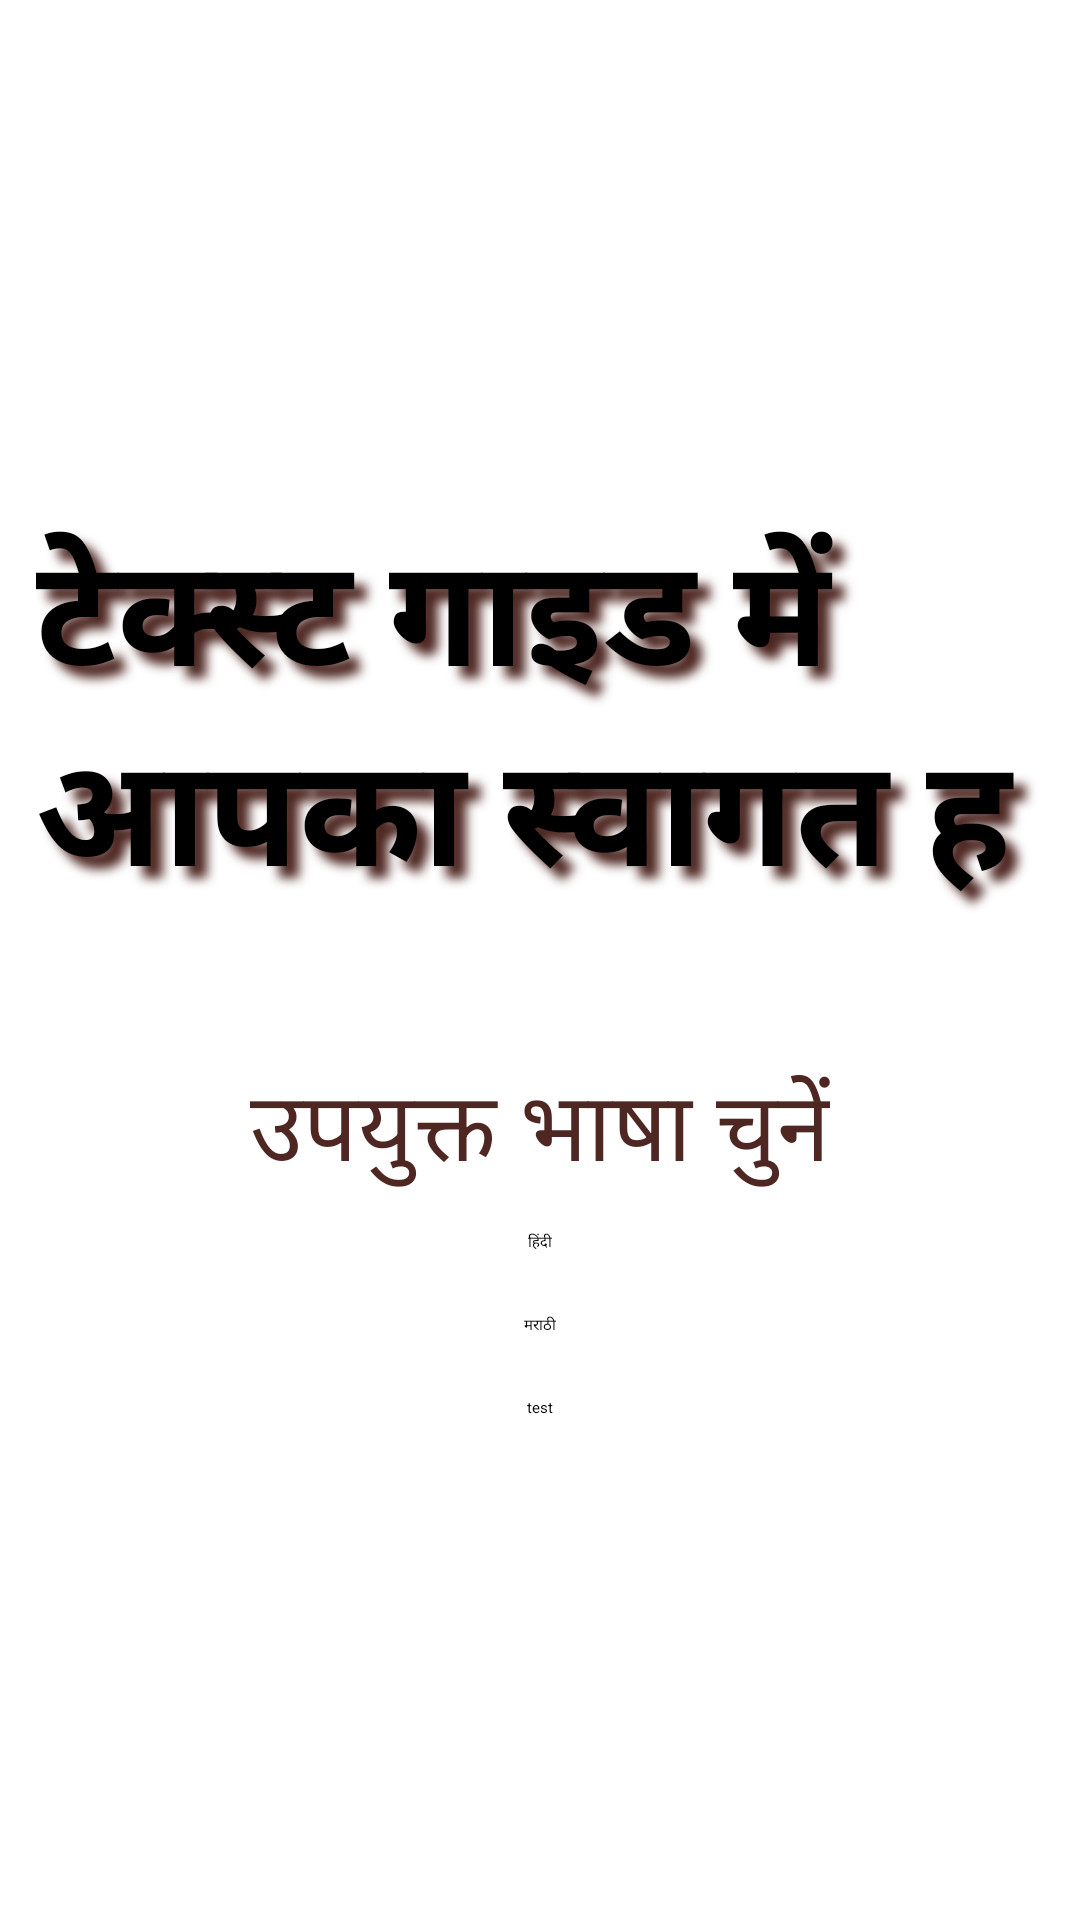

Produce the Android XML layout that renders to this screen, including the resource entries it uses.
<!-- AndroidManifest.xml: application theme Theme.ImageToTextNo2 -->
<!-- res/layout/activity_main.xml -->
<?xml version="1.0" encoding="utf-8"?>
<LinearLayout xmlns:android="http://schemas.android.com/apk/res/android"
    android:layout_width="match_parent"
    android:layout_height="wrap_content"
    xmlns:app="http://schemas.android.com/apk/res-auto"
    android:gravity="center"
    android:background="@drawable/background"
    android:orientation="vertical">

        <TextView
            android:layout_width="wrap_content"
            android:layout_height="wrap_content"
            android:layout_gravity="center"
            android:text="टेक्स्ट गाइड में आपका स्वागत ह"
            android:textSize="50sp"
            android:padding="12dp"
            android:shadowColor="#4e2722"
            android:shadowDx="12"
            android:shadowDy="12"
            android:shadowRadius="8"
            android:textStyle="bold"
            android:id="@+id/welcometext"
            />


        <TextView
            android:id="@+id/selecttext"
            android:layout_width="wrap_content"
            android:layout_height="wrap_content"
            android:text="उपयुक्त भाषा चुनें"
            android:textSize="32sp"
            android:textColor="#4e2722"
            app:layout_constraintLeft_toLeftOf="parent"
            app:layout_constraintRight_toRightOf="parent"
            app:layout_constraintTop_toTopOf="parent"
            android:layout_marginTop="32dp"/>

        <Button
            android:layout_width="wrap_content"
            android:layout_height="wrap_content"
            android:layout_margin="10sp"
            android:id="@+id/buttonhindi"
            android:gravity="center"
            android:text="हिंदी" />

        <Button
            android:layout_width="wrap_content"
            android:layout_height="wrap_content"
            android:layout_margin="10sp"
            android:id="@+id/buttonmarathi"
            android:gravity="center"
            android:text="मराठी" />



    <Button
        android:layout_width="wrap_content"
        android:layout_height="wrap_content"
        android:layout_margin="10sp"
        android:id="@+id/testButton"
        android:gravity="center"
        android:text="test" />
    </LinearLayout>
<!-- resources referenced by this layout -->
<resources>
  <style name="Theme.ImageToTextNo2" parent="Theme.MaterialComponents.DayNight.NoActionBar">
          
          <item name="colorPrimary">@color/purple_200</item>
          <item name="colorPrimaryVariant">@color/purple_700</item>
          <item name="colorOnPrimary">@color/black</item>
          
          <item name="colorSecondary">@color/teal_200</item>
          <item name="colorSecondaryVariant">@color/teal_200</item>
          <item name="colorOnSecondary">@color/black</item>
          
          <item name="android:statusBarColor" tools:targetApi="l">?attr/colorPrimaryVariant</item>
          
      </style>
  <!-- not gathered from this repository: default colours our renderer supplied (Android Studio template values) -->
  <color name="purple_200">#FFBB86FC</color>
  <color name="purple_700">#FF3700B3</color>
  <color name="teal_200">#FF03DAC5</color>
  <color name="black">#FF000000</color>
</resources>
